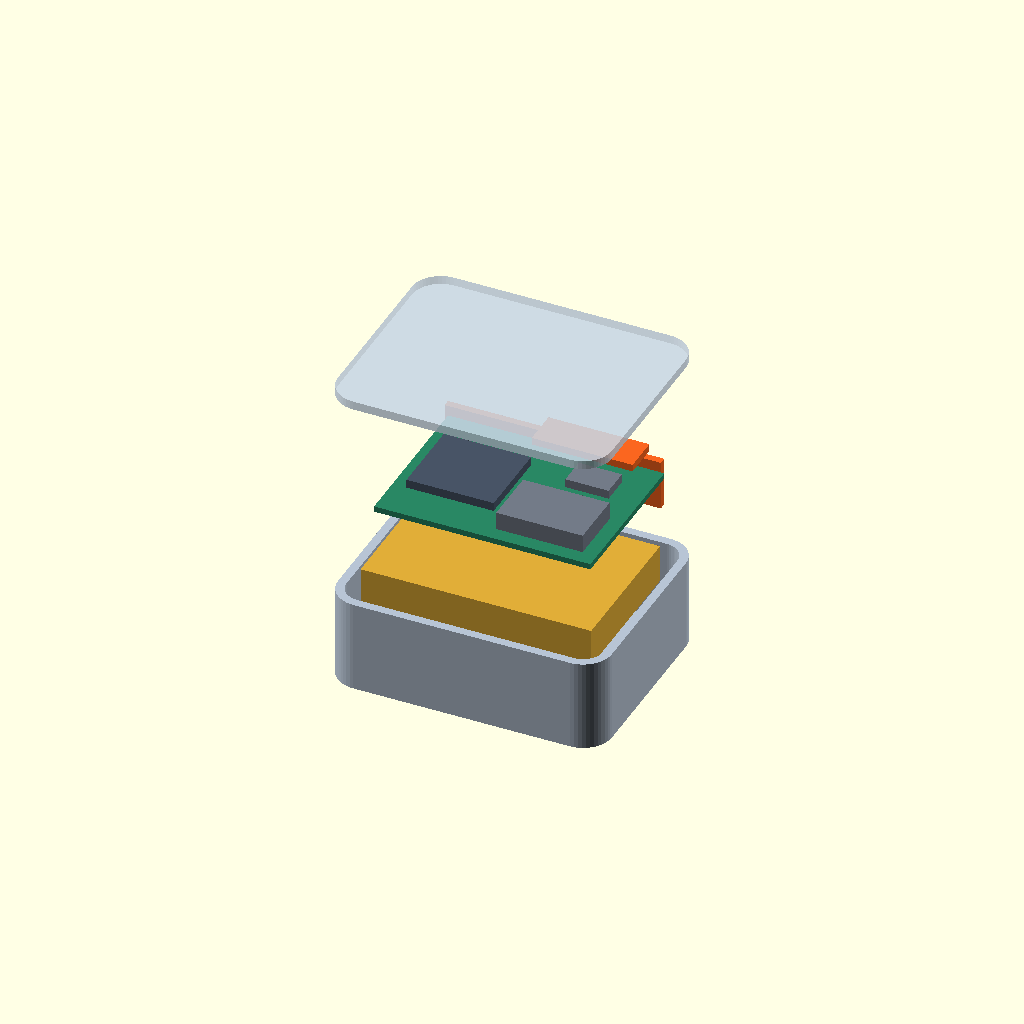
Cell 1: the model at its default parameters.
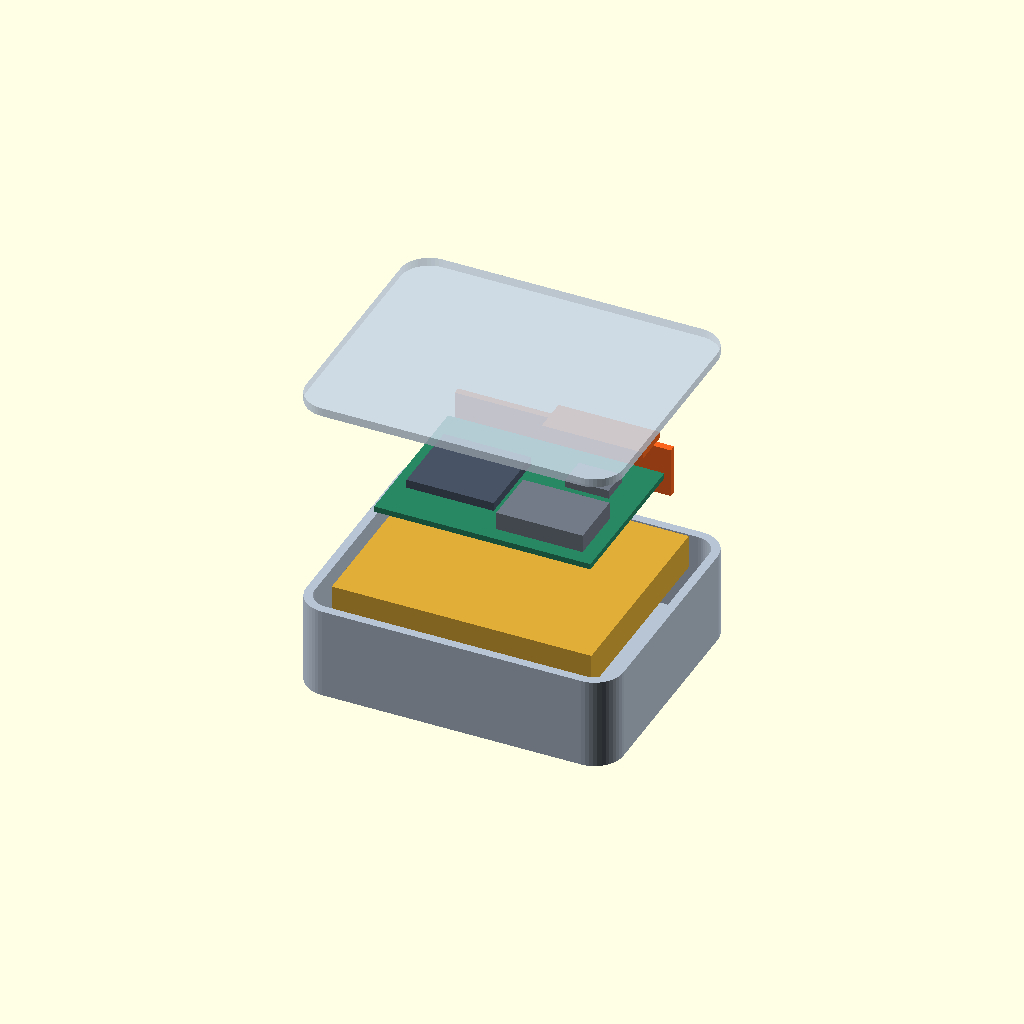
Cell 2: variant = "reference_500" (everything else at default).
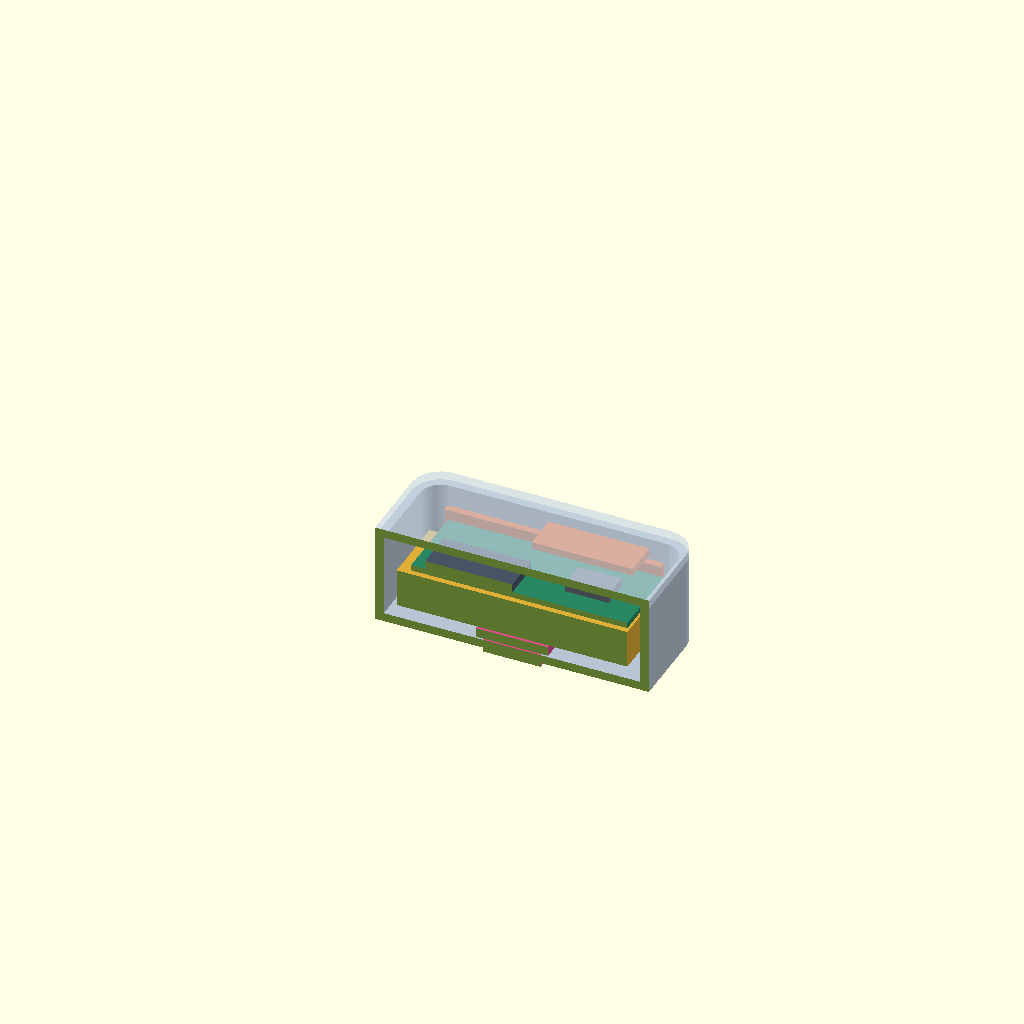
Cell 3: the same model with view_mode = "section".
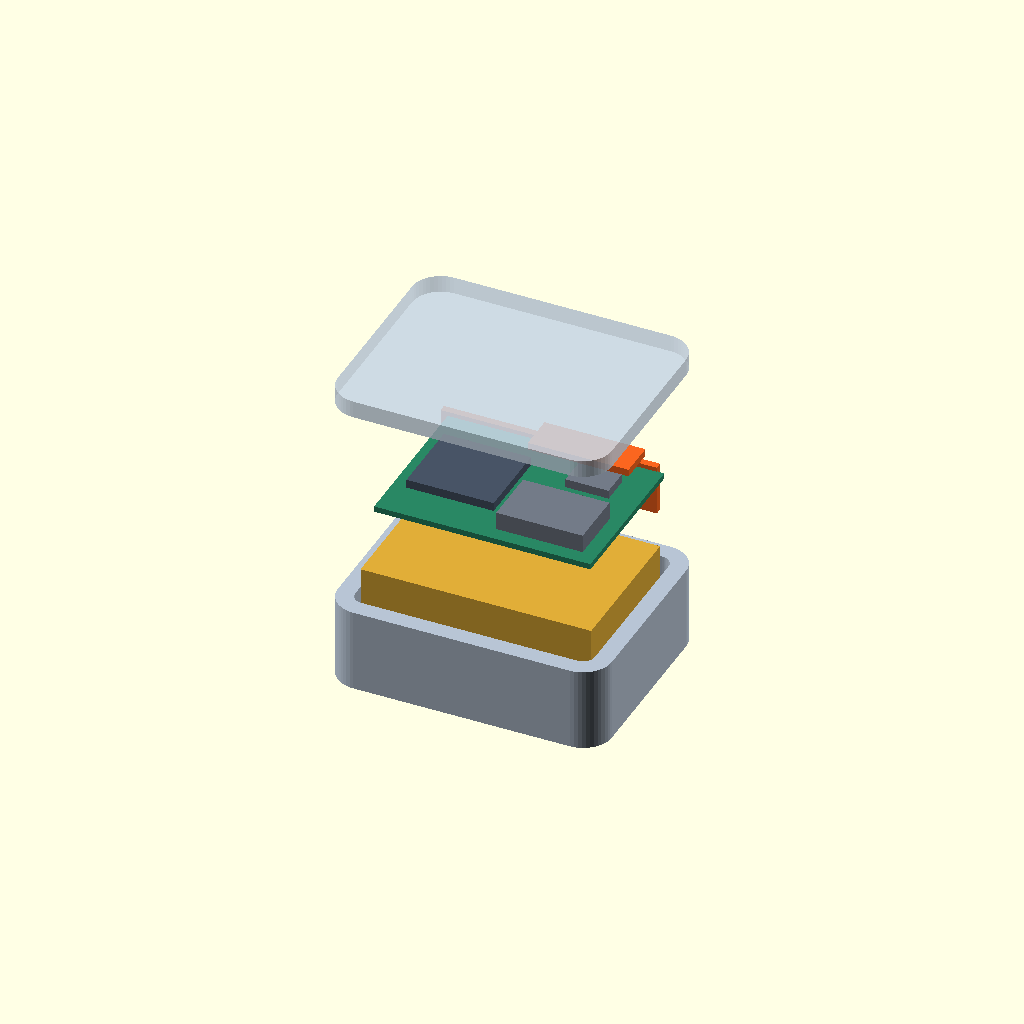
Cell 4: wall = 2.4 (everything else at default).
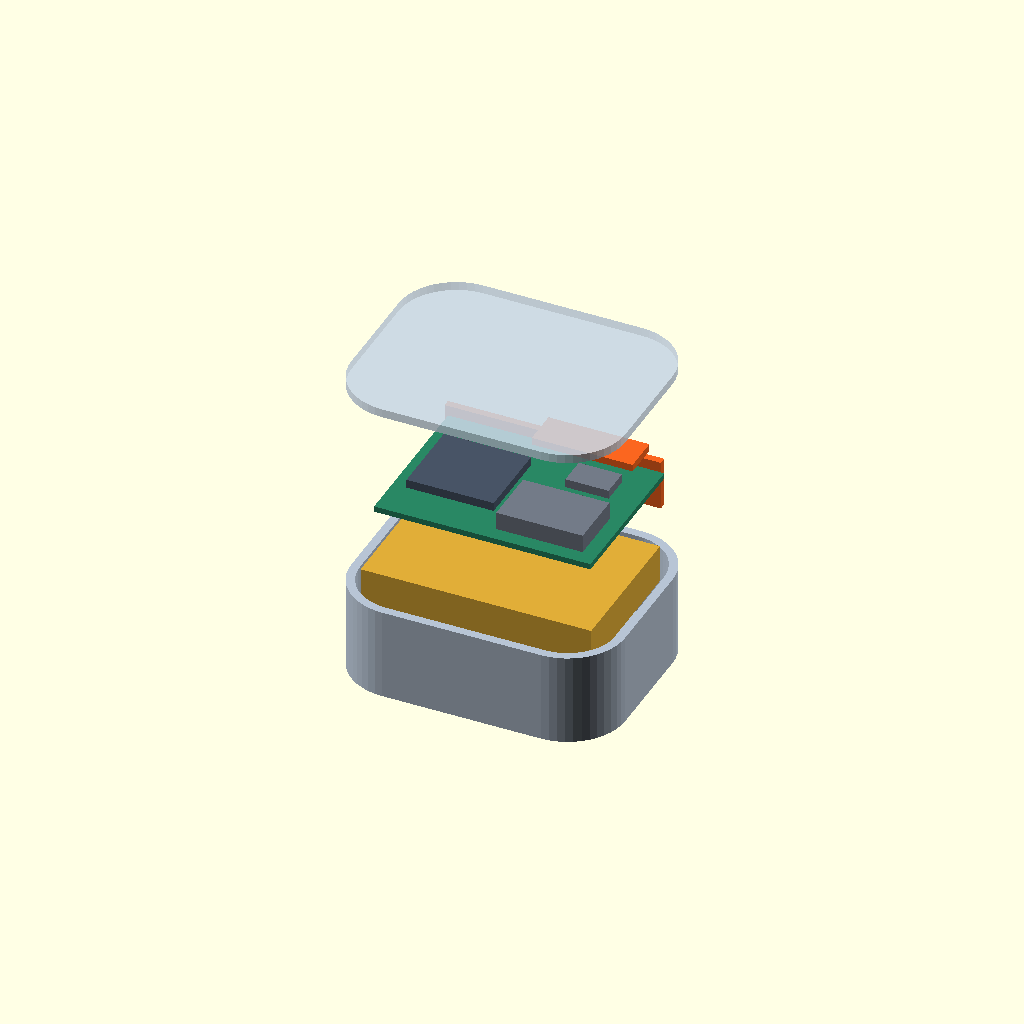
Cell 5: corner = 8 (everything else at default).
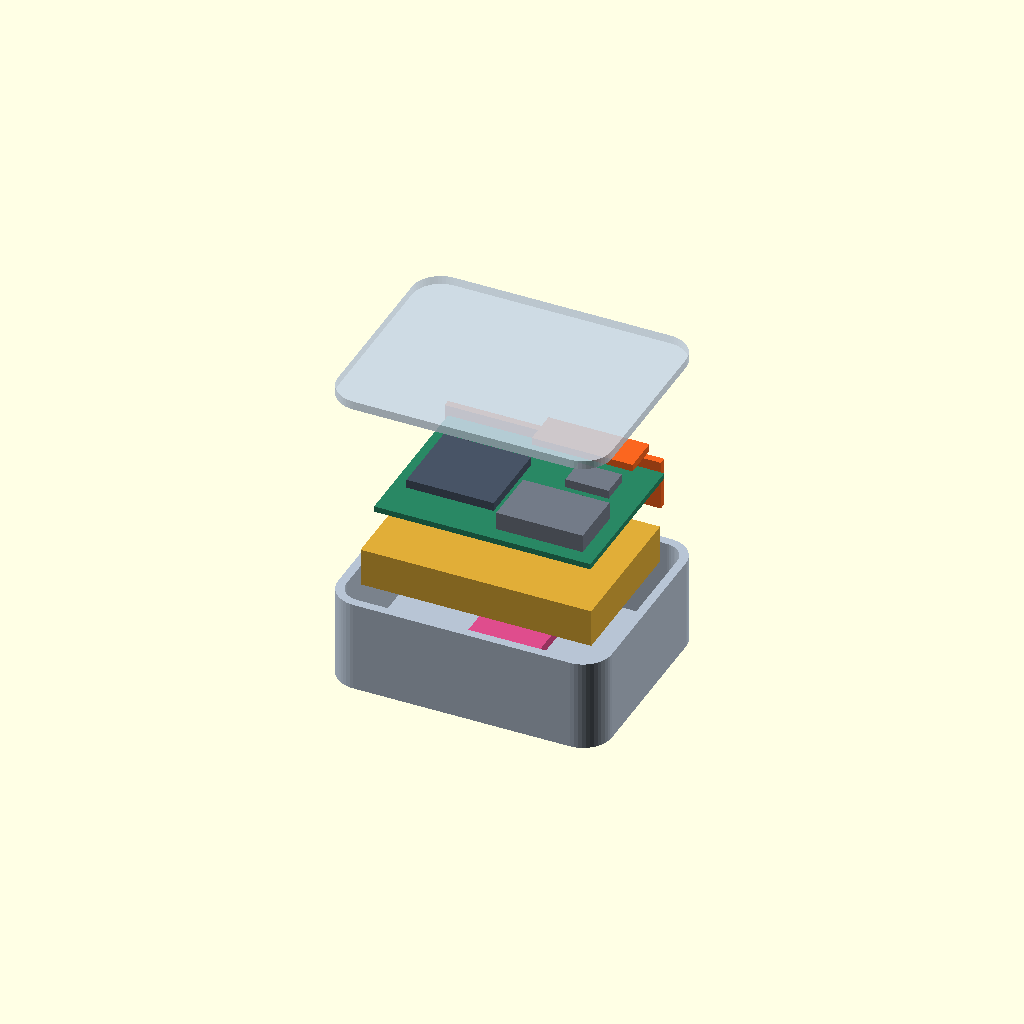
Cell 6 — cell_z set to 6, the other parameters unchanged.
One fixed orthographic camera (rotation 55°, 0°, 25°; colour scheme Cornfield) for every cell.
OpenSCAD source file mechanical/packing-study.scad:
// Collar tracker / packaging study 0.1 / dimensions in mm.
// This is a volume allocation, not a routed PCB or a proven antenna design.
// The health head, antenna shapes and all circuit blocks except nRF9151 are
// reservations. No sealed enclosure, fastening or strain relief is designed.
// Open in OpenSCAD and change variant/view_mode. Render before exporting.

variant = "compact_250"; // [compact_250,reference_500]
view_mode = "exploded"; // [exploded,section,assembled,mockup]
$fn = 48;

compact = variant == "compact_250";
body = compact ? [38,30,14] : [44,36,14];
wall = 1.2;
corner = 4;
lid_z = body[2]-wall;
// EEMB 250mAh pack example: supplier listings differ by 1mm; use 32mm length.
// 500mAh reference: Adafruit 1578. Both are mechanical examples, not selected.
cell = compact ? [32,20.5,5.3] : [36,29,4.75];
cell_y = compact ? -0.5 : -0.5;
cell_z = 3;
pcb = [30,22,0.8];
pcb_z = 8.9;
antenna_y = body[1]/2-wall-1.2;
lift = view_mode == "exploded" ? 1 : 0;

module rounded_prism(size, radius) {
    linear_extrude(height=size[2])
        offset(r=radius)
            square([size[0]-2*radius,size[1]-2*radius],center=true);
}

module base() {
    difference() {
        rounded_prism([body[0],body[1],lid_z],corner);
        translate([0,0,wall])
            rounded_prism([body[0]-2*wall,body[1]-2*wall,body[2]],corner-wall);
        // Placeholder contact-window opening. Optical material and sealing TBD.
        translate([0,0,-1]) cylinder(d=8,h=wall+2);
    }
}

module lid() {
    translate([0,0,lid_z]) rounded_prism([body[0],body[1],wall],corner);
}

module block(size, position, tint) {
    color(tint) translate(position)
        translate([-size[0]/2,-size[1]/2,0]) cube(size);
}

module internals() {
    // Pink = provisional health head; sensor/optics/electrodes not selected.
    block([10,10,1.3],[0,0,1.4+lift*1.2],[0.87,0.30,0.55]);
    color([0.87,0.30,0.55]) translate([0,0,-0.6+lift*1.2]) cylinder(d=8,h=1.8);
    // Gold = battery. Allowance around the block is not a cell swelling spec.
    block(cell,[0,cell_y,cell_z+lift*7],[0.88,0.68,0.22]);
    // Green = board envelope; actual PCB not placed or routed.
    block(pcb,[1,0,pcb_z+lift*16],[0.16,0.53,0.39]);
    // Only this package has an individually verified component body dimension.
    block([12.1,11.1,1.2],[-6,0,pcb_z+pcb[2]+lift*16],[0.28,0.33,0.40]);
    // Combined circuit budget: power, eSIM, passives, protection and connectors.
    block([12,8,2.5],[8,-5,pcb_z+pcb[2]+lift*16],[0.45,0.48,0.53]);
    block([6,4,1.2],[9,5,pcb_z+pcb[2]+lift*16],[0.45,0.48,0.53]);
    // Amber = requested antenna volume, NOT a selected or simulated antenna.
    block([30,1,7],[0,antenna_y,3.3+lift*16],[0.98,0.40,0.12]);
    block([14,5,1],[6,antenna_y-2.1,11+lift*16],[0.98,0.40,0.12]);
}

module assembly() {
    color([0.72,0.77,0.83]) base();
    internals();
    color([0.78,0.83,0.89,0.65]) translate([0,0,lift*30]) lid();
}

if (view_mode == "mockup") {
    // Solid sizing dummy only; not the functional enclosure.
    union() {
        rounded_prism(body,corner);
        translate([0,0,-0.6]) cylinder(d=8,h=0.7);
    }
} else if (view_mode == "section") {
    difference() {
        assembly();
        // Cut away front half to expose the height stack.
        translate([-50,-50,-5]) cube([100,50,90]);
    }
} else {
    assembly();
}
Parameter table extracted from the source (name, type, default, range or options):
variant: string, default "compact_250", options "compact_250", "reference_500"
view_mode: string, default "exploded", options "exploded", "section", "assembled", "mockup"
wall: number, default 1.2
corner: number, default 4
cell_z: number, default 3
pcb: vector, default [30, 22, 0.8]
pcb_z: number, default 8.9
